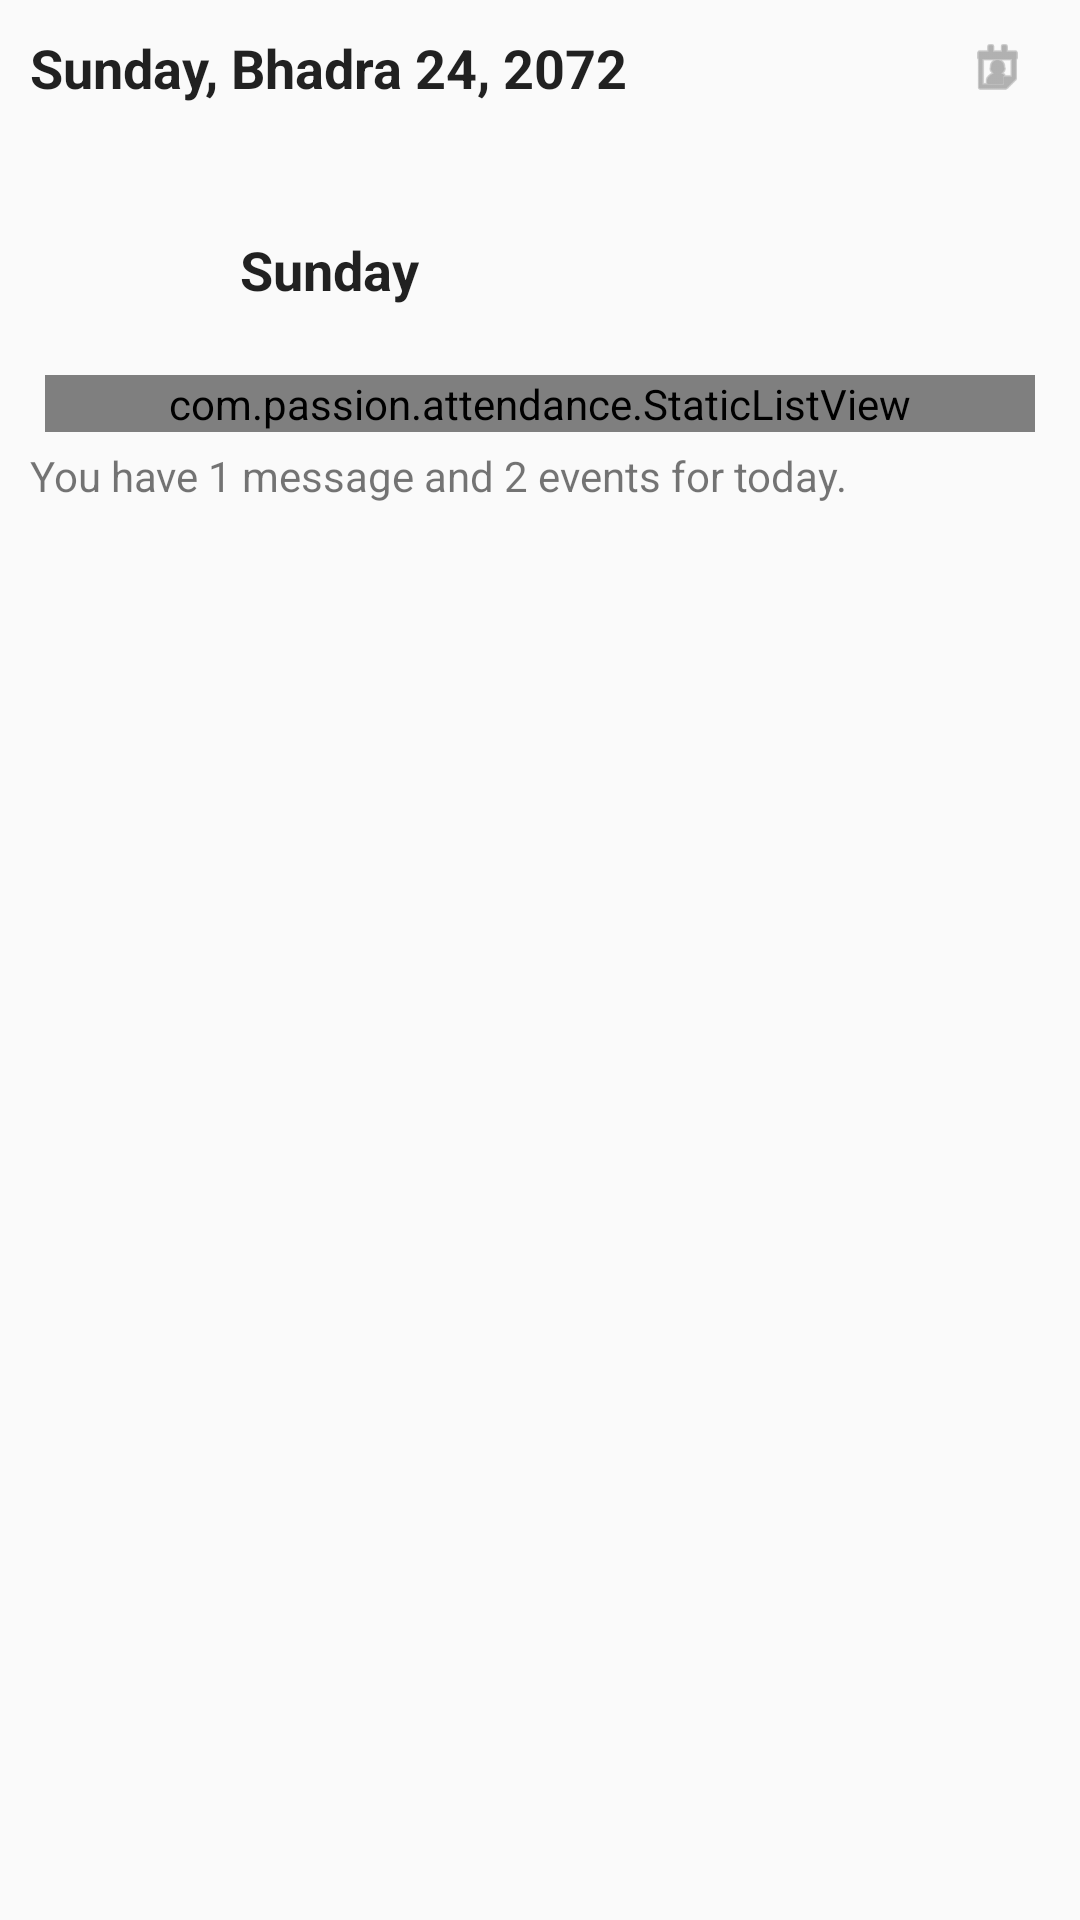

Reconstruct the res/layout file that produces this screen, plus the resources it refers to.
<!-- AndroidManifest.xml: application theme AppTheme -->
<!-- res/layout/fragment_overview.xml -->
<?xml version="1.0" encoding="utf-8"?>
<LinearLayout xmlns:android="http://schemas.android.com/apk/res/android"
    android:layout_width="match_parent"
    android:layout_height="wrap_content"
    android:orientation="vertical">

    <LinearLayout
        android:layout_width="match_parent"
        android:layout_height="wrap_content"
        android:gravity="center_vertical"
        android:padding="10dp">

        <TextView
            android:id="@+id/selected_date"
            style="@android:style/TextAppearance.DialogWindowTitle"
            android:layout_width="0dp"
            android:layout_height="wrap_content"
            android:layout_weight="1"
            android:text="Sunday, Bhadra 24, 2072"
            android:textStyle="bold" />

        <ImageButton
            android:id="@+id/switch_mode_button"
            style="@style/QuickActionButtons"
            android:layout_width="wrap_content"
            android:layout_height="25dp"
            android:src="@android:drawable/ic_menu_my_calendar" />


    </LinearLayout>

    <LinearLayout
        android:id="@+id/detail_today_container"
        android:layout_width="match_parent"
        android:layout_height="wrap_content"
        android:padding="10dp"
        android:orientation="vertical">

        <LinearLayout
            android:layout_width="match_parent"
            android:layout_height="wrap_content"
            android:gravity="center_vertical"
            android:orientation="horizontal"
            android:layout_marginTop="5dp">

            <ImageView
                android:id="@+id/shift_day_image"
                android:layout_width="60dp"
                android:layout_height="60dp" />

            <TextView
                android:id="@+id/shift_day_name"
                style="@android:style/TextAppearance.DialogWindowTitle"
                android:layout_width="match_parent"
                android:layout_height="wrap_content"
                android:layout_margin="10dp"
                android:text="Sunday"
                android:textStyle="bold" />

        </LinearLayout>

        <com.passion.attendance.StaticListView
            android:id="@+id/shift_day_timetables"
            android:layout_width="match_parent"
            android:layout_height="wrap_content"
            android:layout_margin="5dp" />

        <TextView
            android:id="@+id/today_overview"
            android:layout_width="match_parent"
            android:layout_height="wrap_content"
            android:text="You have 1 message and 2 events for today." />

    </LinearLayout>

    <LinearLayout
        android:id="@+id/detail_selected_date_container"
        android:layout_width="match_parent"
        android:layout_height="match_parent"
        android:orientation="vertical">

        <android.support.v4.app.FragmentTabHost
            android:id="@android:id/tabhost"
            android:layout_width="match_parent"
            android:layout_height="match_parent">

            <LinearLayout
                android:layout_width="match_parent"
                android:layout_height="match_parent"
                android:orientation="vertical">

                <TabWidget
                    android:id="@android:id/tabs"
                    android:layout_width="match_parent"
                    android:layout_height="wrap_content"
                    android:orientation="horizontal" />

                <FrameLayout
                    android:id="@android:id/tabcontent"
                    android:layout_width="match_parent"
                    android:layout_height="wrap_content" />

            </LinearLayout>
        </android.support.v4.app.FragmentTabHost>

    </LinearLayout>

</LinearLayout>
<!-- resources referenced by this layout -->
<resources>
  <style name="QuickActionButtons" parent="Base.Widget.AppCompat.Button.Borderless">
          <item name="android:adjustViewBounds">true</item>
          <item name="android:padding">2dp</item>
          <item name="android:layout_marginLeft">5dp</item>
          <item name="android:layout_marginRight">5dp</item>
          <item name="android:tint">@color/Gray</item>
          <item name="android:scaleType">centerInside</item>
  
      </style>
  <style name="AppTheme" parent="Theme.AppCompat.Light.NoActionBar">
          
          <item name="colorPrimary">@color/colorPrimary</item>
          <item name="colorPrimaryDark">@color/colorPrimaryDark</item>
          <item name="colorAccent">@color/colorAccent</item>
      </style>
  <color name="Gray">#FF808080</color>
  <color name="colorPrimary">#3F51B5</color>
  <color name="colorPrimaryDark">#303F9F</color>
  <color name="colorAccent">#FF4081</color>
</resources>
